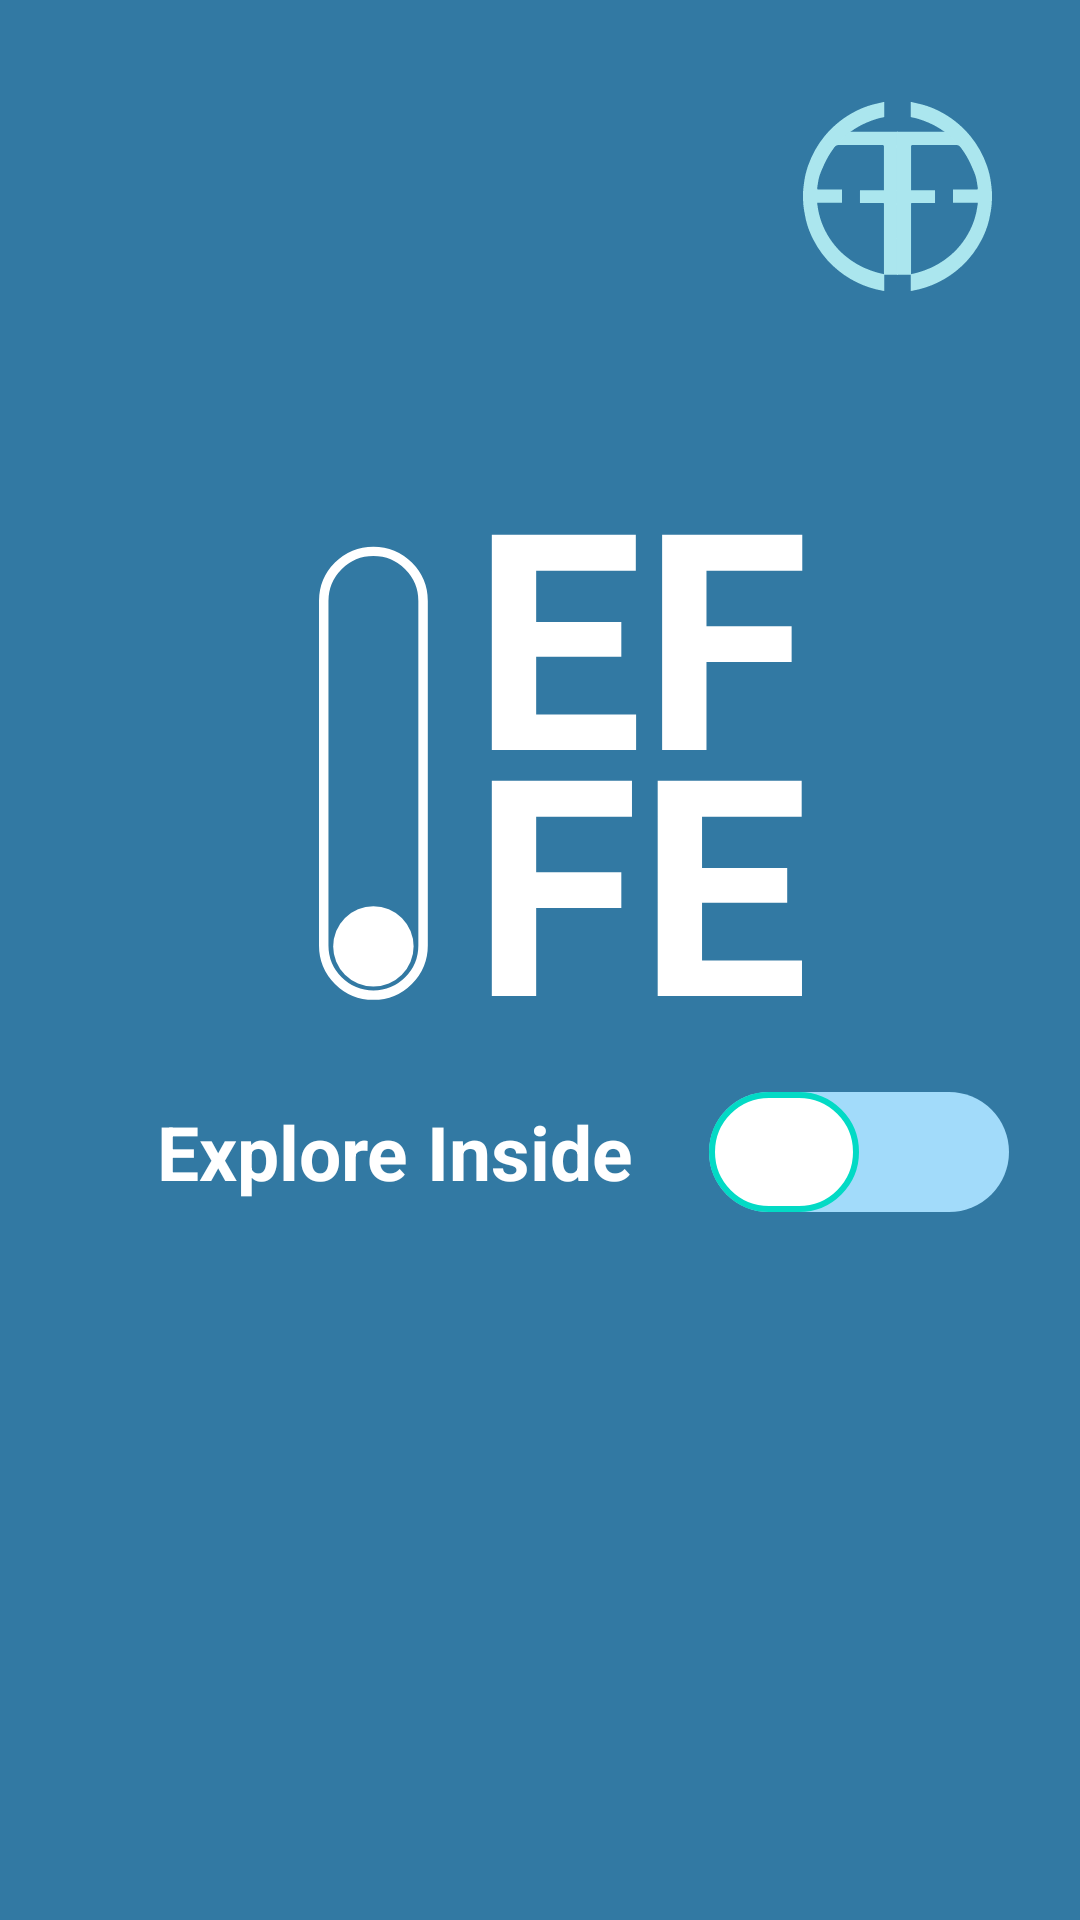

Layout XML and referenced resources for this Android screen:
<!-- AndroidManifest.xml: application theme Theme.Effe21CA -->
<!-- res/layout/activity_main.xml -->
<?xml version="1.0" encoding="utf-8"?>
<androidx.constraintlayout.widget.ConstraintLayout xmlns:android="http://schemas.android.com/apk/res/android"
    xmlns:app="http://schemas.android.com/apk/res-auto"
    xmlns:tools="http://schemas.android.com/tools"
    android:layout_width="match_parent"
    android:layout_height="match_parent"
    tools:context=".MainActivity1"
    android:background="#3279A3">

    <ImageView
        android:id="@+id/imageView"
        android:layout_width="69dp"
        android:layout_height="63dp"
        app:layout_constraintBottom_toBottomOf="parent"
        app:layout_constraintEnd_toEndOf="parent"
        app:layout_constraintHorizontal_bias="0.909"
        app:layout_constraintStart_toStartOf="parent"
        app:layout_constraintTop_toTopOf="parent"
        app:layout_constraintVertical_bias="0.059"
        app:srcCompat="@drawable/ic_group_36563" />

    <androidx.appcompat.widget.SwitchCompat
        android:id="@+id/switchBtn"
        android:layout_width="303dp"
        android:layout_height="62dp"
        android:gravity="center"
        android:showText="true"
        android:text="Explore Inside "
        android:textColor="@color/white"
        android:textSize="25sp"
        android:textStyle="bold"
        android:thumb="@drawable/sw_thumb"
        app:layout_constraintBottom_toBottomOf="parent"
        app:layout_constraintEnd_toEndOf="parent"
        app:layout_constraintHorizontal_bias="0.583"
        app:layout_constraintStart_toStartOf="parent"
        app:layout_constraintTop_toTopOf="parent"
        app:layout_constraintVertical_bias="0.611"
        app:track="@drawable/sw_track" />

    <ImageView
        android:id="@+id/imageView3"
        android:layout_width="164dp"
        android:layout_height="202dp"
        app:layout_constraintBottom_toBottomOf="parent"
        app:layout_constraintEnd_toEndOf="parent"
        app:layout_constraintHorizontal_bias="0.542"
        app:layout_constraintStart_toStartOf="parent"
        app:layout_constraintTop_toTopOf="parent"
        app:layout_constraintVertical_bias="0.355"
        app:srcCompat="@drawable/ic_group_36598" />


</androidx.constraintlayout.widget.ConstraintLayout>
<!-- resources referenced by this layout -->
<resources>
  <color name="white">#FFFFFFFF</color>
  <!-- drawable ic_group_36563: vector/xml drawable (drawable, 3914 chars, omitted) -->
  <!-- drawable ic_group_36598 (drawable) -->
  <vector xmlns:android="http://schemas.android.com/apk/res/android"
      android:width="104dp"
      android:height="104dp"
      android:viewportWidth="104"
      android:viewportHeight="104">
    <path
        android:pathData="M22,89.3L22,16.5A10.5,10.5 0,0 0,11.5 6L11.5,6A10.5,10.5 0,0 0,1 16.5L1,89.3A10.5,10.5 0,0 0,11.5 99.8L11.5,99.8A10.5,10.5 0,0 0,22 89.3z"
        android:strokeWidth="2"
        android:fillColor="#00000000"
        android:strokeColor="#ffffff"/>
    <path
        android:pathData="M11.5,89.5m-8.5,0a8.5,8.5 0,1 1,17 0a8.5,8.5 0,1 1,-17 0"
        android:fillColor="#ffffff"/>
    <path
        android:pathData="M63.906,28.281H45.906V40.469H67.031V48H36.531V2.5H66.969V10.094H45.906V20.938H63.906V28.281ZM99.906,29.406H81.906V48H72.531V2.5H102.156V10.094H81.906V21.844H99.906V29.406ZM63.906,81.406H45.906V100H36.531V54.5H66.156V62.094H45.906V73.844H63.906V81.406ZM98.969,80.281H80.969V92.469H102.094V100H71.594V54.5H102.031V62.094H80.969V72.938H98.969V80.281Z"
        android:fillColor="#ffffff"/>
  </vector>
  <!-- drawable sw_thumb (drawable) -->
  <?xml version="1.0" encoding="utf-8"?>
  <selector xmlns:android="http://schemas.android.com/apk/res/android">
  
      <item android:state_checked="true">
          <shape android:shape="rectangle">
              <solid android:color="#FFF"/>
              <size android:width="50dp" android:height="40dp"/>
              <corners android:radius="40dp"/>
              <stroke android:width="2dp" android:color="@color/teal_700"/>
          </shape>
      </item>
  
      <item android:state_checked="false">
          <shape android:shape="rectangle">
              <solid android:color="#FFF"/>
              <size android:width="50dp" android:height="40dp"/>
              <corners android:radius="40dp"/>
              <stroke android:width="2dp" android:color="@color/teal_200"/>
          </shape>
      </item>
  
  
  </selector>
  <!-- drawable sw_track (drawable) -->
  <?xml version="1.0" encoding="utf-8"?>
  <selector xmlns:android="http://schemas.android.com/apk/res/android">
  
      <item android:state_checked="true">
          <shape android:shape="rectangle">
              <solid android:color="#A2DBFA"/>
              <corners android:radius="200dp"/>
          </shape>
      </item>
  
      <item android:state_checked="false">
          <shape android:shape="rectangle">
              <solid android:color="#A2DBFA"/>
              <corners android:radius="200dp"/>
          </shape>
      </item>
  </selector>
  <style name="Theme.Effe21CA" parent="Theme.AppCompat.DayNight.NoActionBar">
          
          <item name="colorPrimary">@color/baseBackground3</item>
          <item name="colorPrimaryVariant">@color/botomnev</item>
          <item name="colorOnPrimary">@color/white</item>
          
          <item name="colorSecondary">@color/teal_200</item>
          <item name="colorSecondaryVariant">@color/teal_700</item>
          <item name="colorOnSecondary">@color/black</item>
          
          <item name="android:statusBarColor" tools:targetApi="l">?attr/colorPrimaryVariant</item>
  
          
  
          
      </style>
  <color name="teal_700">#FF018786</color>
  <color name="teal_200">#FF03DAC5</color>
  <color name="baseBackground3">#2196F3</color>
  <color name="botomnev">#3279a3</color>
  <color name="black">#FF000000</color>
</resources>
